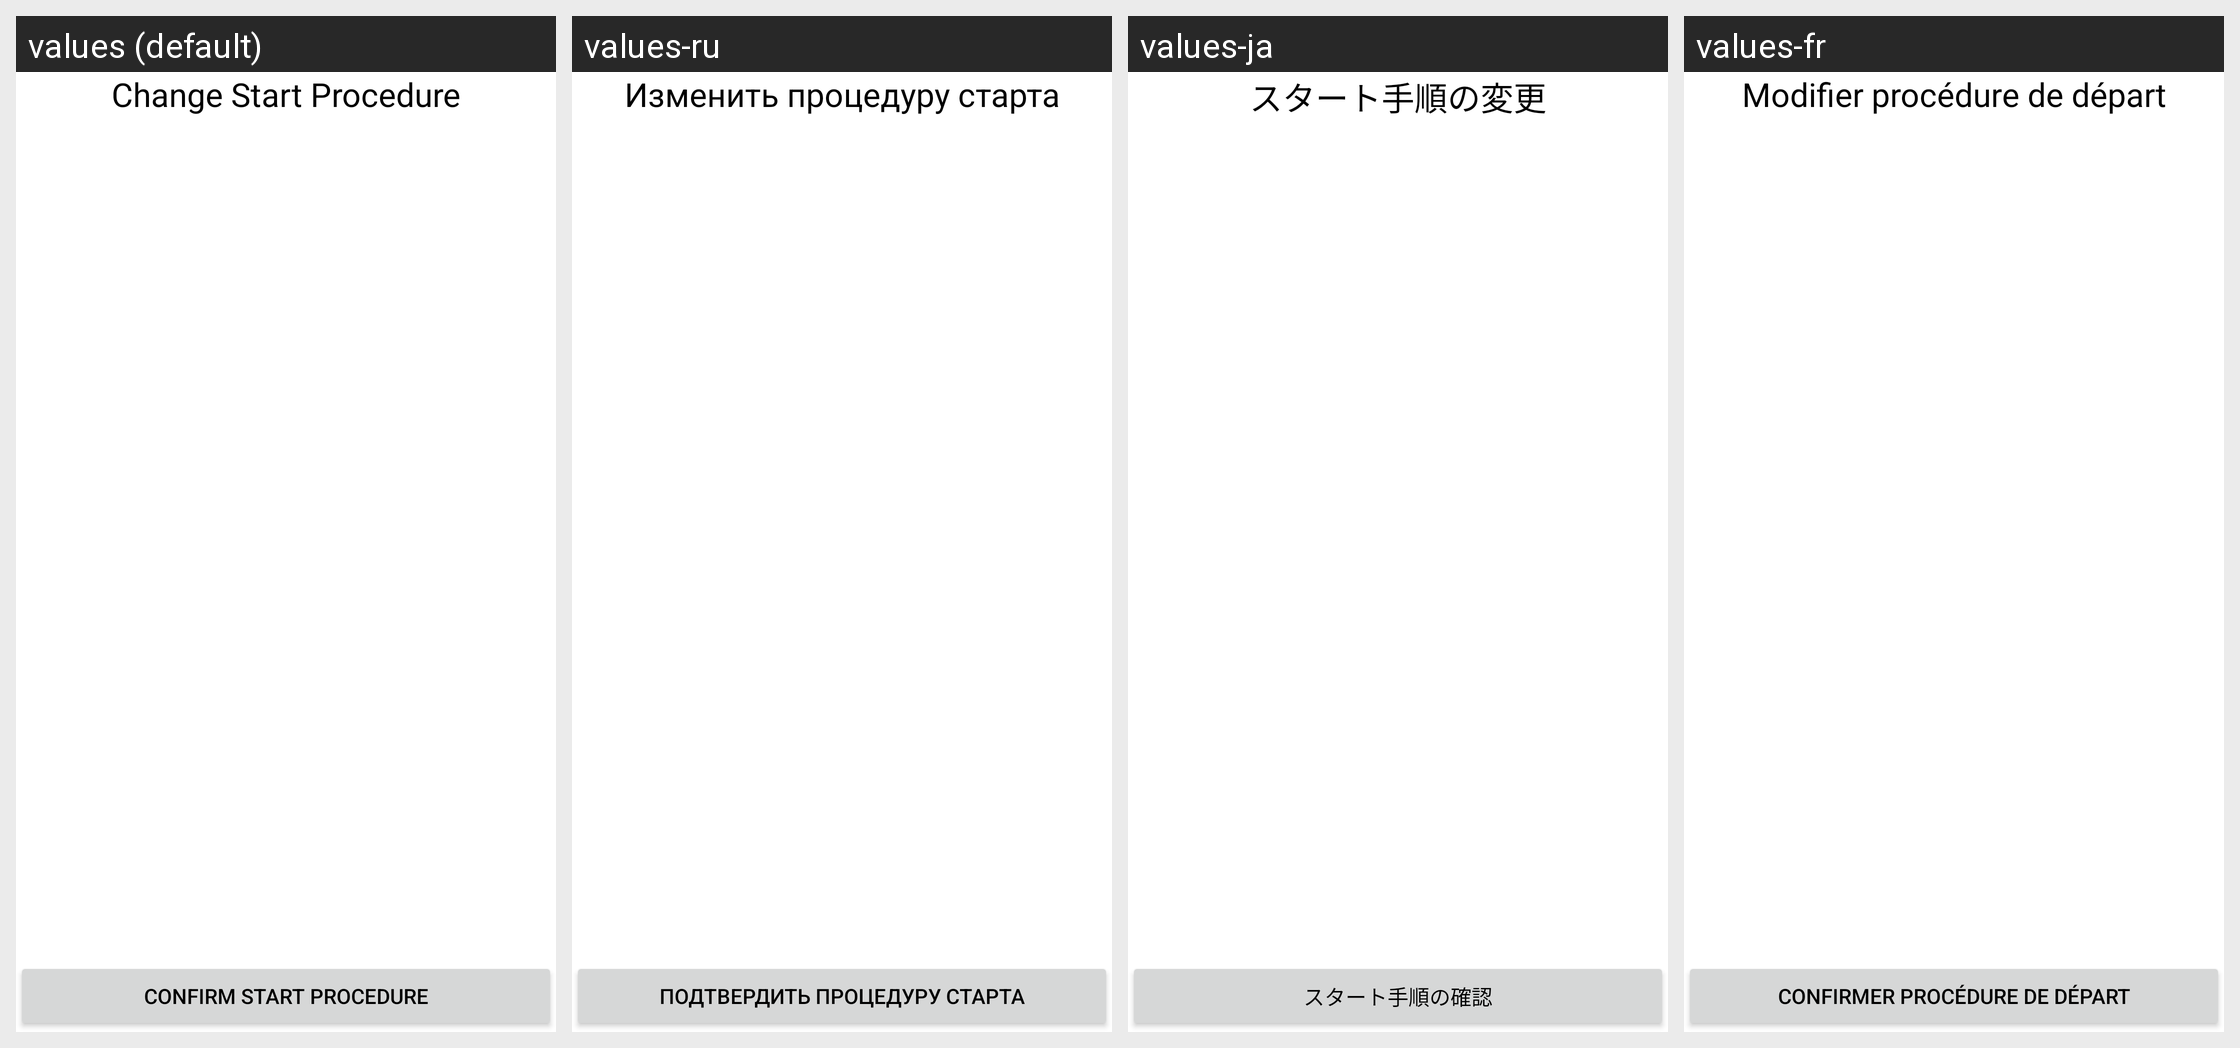

For this localized Android screen grid, give each drawn string resource with its value in every locale shown.
Android screen res/layout/race_schedule_procedure_change.xml rendered under 4 locales, left to right: values (default), values-ru, values-ja, values-fr. Device: Nexus 5 (rendered at 1080×1920; each locale shown at half size, 540×960, under a caption strip naming it); theme AppTheme.
Other locales in the repository, not shown: values-cs, values-da, values-de, values-en, values-es, values-it, values-pt, values-sl, values-zh.
Strings drawn on this screen, with the default value and each locale's value (text and hints the layout hard-codes, and strings that could not be matched under every locale, appear in the picture but are not listed):

start_procedure_change
  values: Change Start Procedure
  values-ru: Изменить процедуру старта
  values-ja: スタート手順の変更
  values-fr: Modifier procédure de départ

start_procedure_confirm
  values: Confirm Start Procedure
  values-ru: Подтвердить процедуру старта
  values-ja: スタート手順の確認
  values-fr: Confirmer procédure de départ
